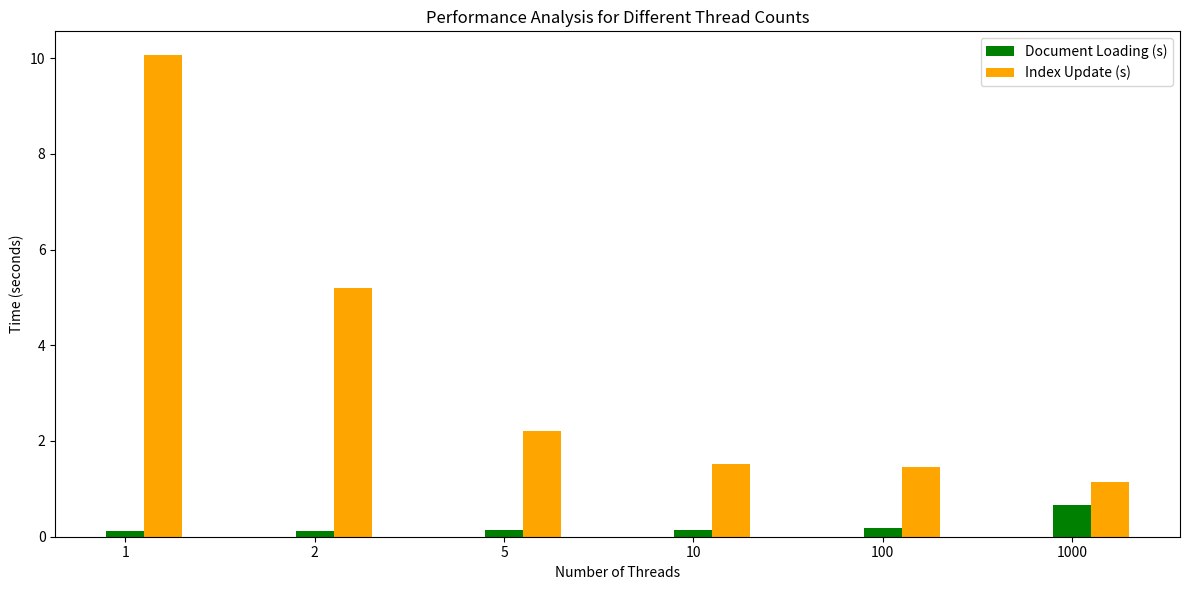

Source code (Python):
import matplotlib.pyplot as plt
import numpy as np


threads = [1, 2, 5, 10, 100, 1000]
document_loading = [0.119457, 0.123407, 0.133936, 0.148583, 0.178151, 0.66946]
index_update = [10.056386, 5.201664, 2.203428, 1.516104, 1.449091, 1.133619]

plt.figure(figsize=(12, 6))
width = 0.2

x = np.arange(len(threads))

plt.bar(x, document_loading, width, label="Document Loading (s)", color="green")
plt.bar(x + width, index_update, width, label="Index Update (s)", color="orange")

# Labels and legend
plt.xticks(x, threads)
plt.xlabel("Number of Threads")
plt.ylabel("Time (seconds)")
plt.title("Performance Analysis for Different Thread Counts")
plt.legend()

plt.tight_layout()
plt.savefig("output.png")
